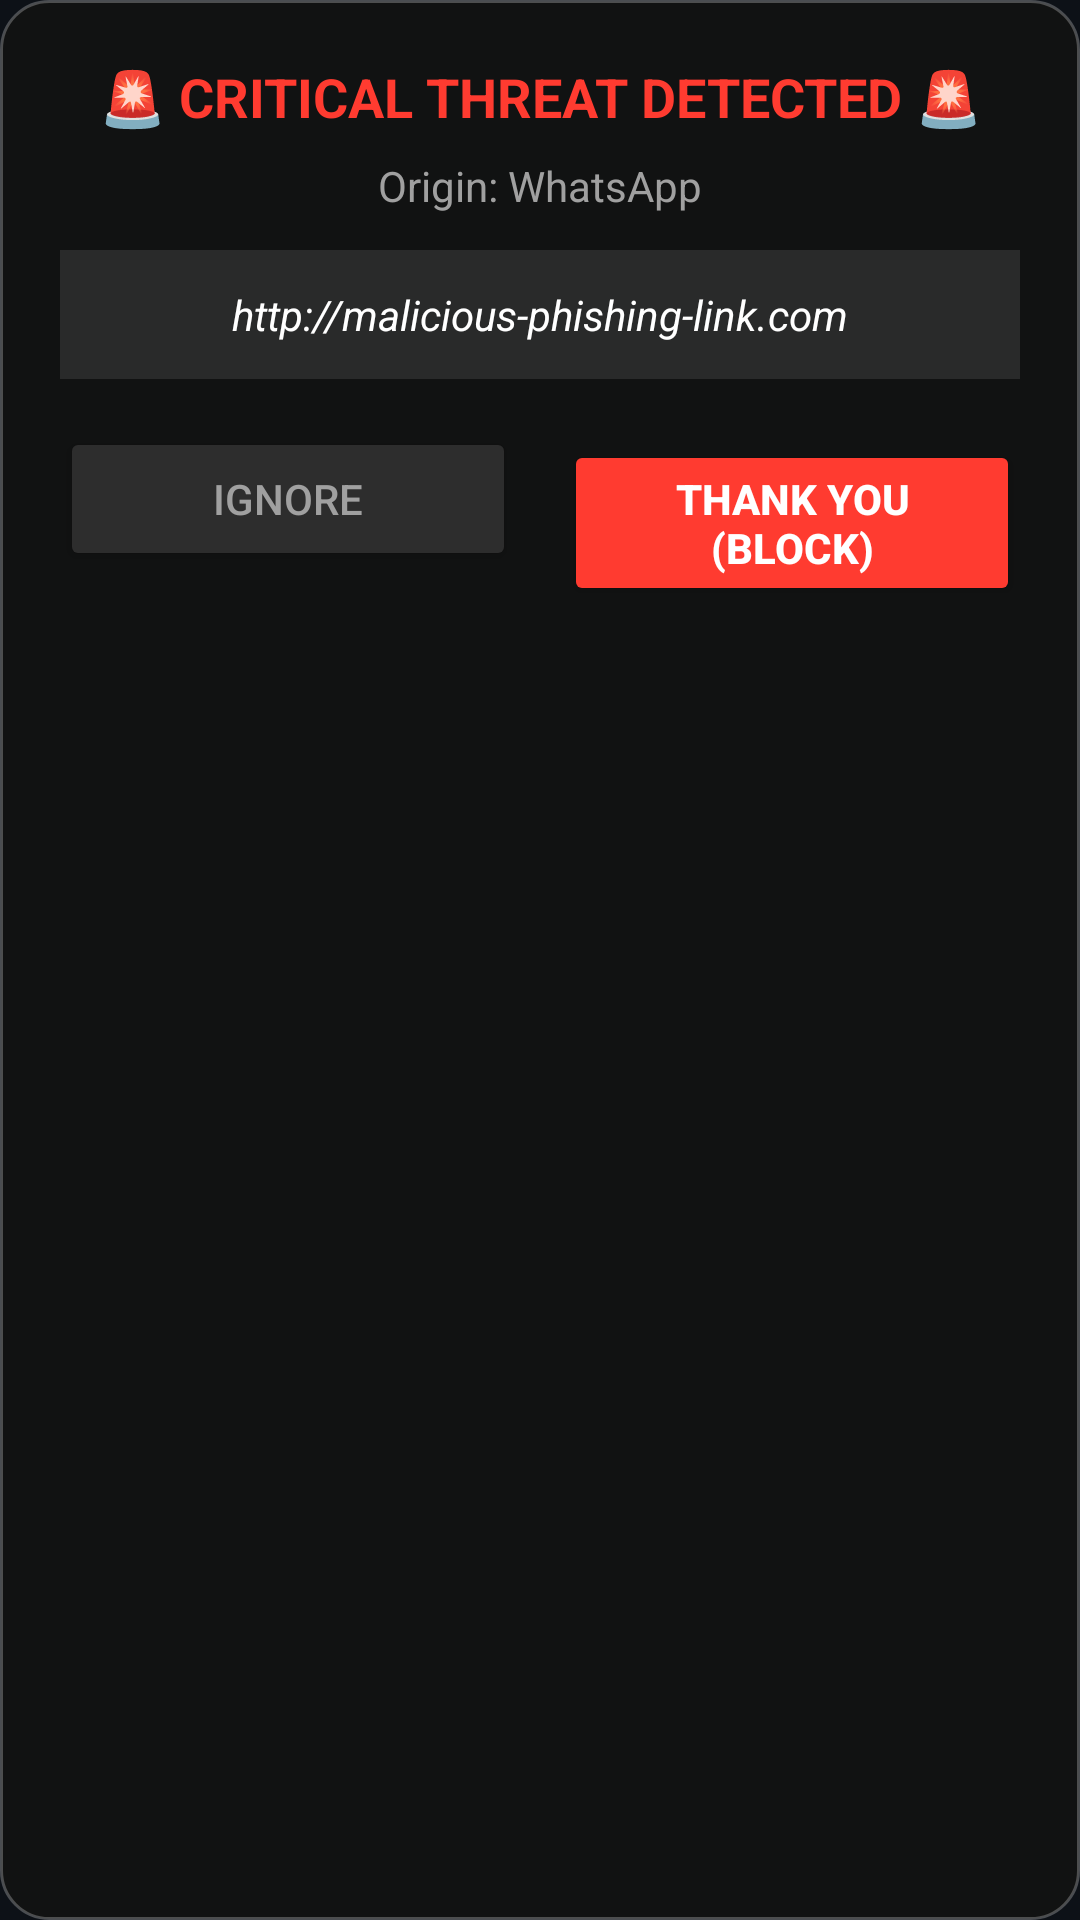

Reconstruct the res/layout file that produces this screen, plus the resources it refers to.
<!-- AndroidManifest.xml: application theme Theme.OmniAgent -->
<!-- res/layout/guardian_threat_overlay.xml -->
<?xml version="1.0" encoding="utf-8"?>
<LinearLayout xmlns:android="http://schemas.android.com/apk/res/android"
    android:layout_width="match_parent"
    android:layout_height="wrap_content"
    android:layout_margin="16dp"
    android:background="@drawable/rounded_glass_bg"
    android:orientation="vertical"
    android:padding="20dp"
    android:elevation="12dp">

    <TextView
        android:id="@+id/overlayThreatTitle"
        android:layout_width="match_parent"
        android:layout_height="wrap_content"
        android:text="🚨 CRITICAL THREAT DETECTED 🚨"
        android:textColor="#FF3B30"
        android:textSize="18sp"
        android:textStyle="bold"
        android:gravity="center"
        android:paddingBottom="8dp"/>

    <TextView
        android:id="@+id/overlayAppOrigin"
        android:layout_width="match_parent"
        android:layout_height="wrap_content"
        android:text="Origin: WhatsApp"
        android:textColor="#A0A0A0"
        android:textSize="14sp"
        android:gravity="center"
        android:paddingBottom="12dp"/>

    <TextView
        android:id="@+id/overlayThreatUrl"
        android:layout_width="match_parent"
        android:layout_height="wrap_content"
        android:text="http://malicious-phishing-link.com"
        android:textColor="#FFFFFF"
        android:textSize="14sp"
        android:textStyle="italic"
        android:gravity="center"
        android:background="#1AFFFFFF"
        android:padding="12dp"
        android:layout_marginBottom="16dp"/>

    <LinearLayout
        android:layout_width="match_parent"
        android:layout_height="wrap_content"
        android:orientation="horizontal"
        android:weightSum="2">

        <Button
            android:id="@+id/btnOverlayIgnore"
            android:layout_width="0dp"
            android:layout_height="wrap_content"
            android:layout_weight="1"
            android:text="IGNORE"
            android:textColor="#A0A0A0"
            android:backgroundTint="#2D2D2D"
            android:layout_marginEnd="8dp"/>

        <Button
            android:id="@+id/btnOverlayBlock"
            android:layout_width="0dp"
            android:layout_height="wrap_content"
            android:layout_weight="1"
            android:text="THANK YOU (BLOCK)"
            android:textColor="#FFFFFF"
            android:backgroundTint="#FF3B30"
            android:textStyle="bold"
            android:layout_marginStart="8dp"/>

    </LinearLayout>
</LinearLayout>
<!-- resources referenced by this layout -->
<resources>
  <!-- drawable rounded_glass_bg (drawable) -->
  <?xml version="1.0" encoding="utf-8"?>
  <shape xmlns:android="http://schemas.android.com/apk/res/android"
      android:shape="rectangle">
      <corners android:radius="16dp" />
      <solid android:color="#E6121212" /> 
      <stroke
          android:width="1dp"
          android:color="#40FFFFFF" /> 
  </shape>
  <style name="Theme.OmniAgent" parent="android:Theme.Material.NoActionBar">
          <item name="android:statusBarColor">#0D1117</item>
          <item name="android:navigationBarColor">#0D1117</item>
          <item name="android:windowBackground">#0D1117</item>
      </style>
</resources>
